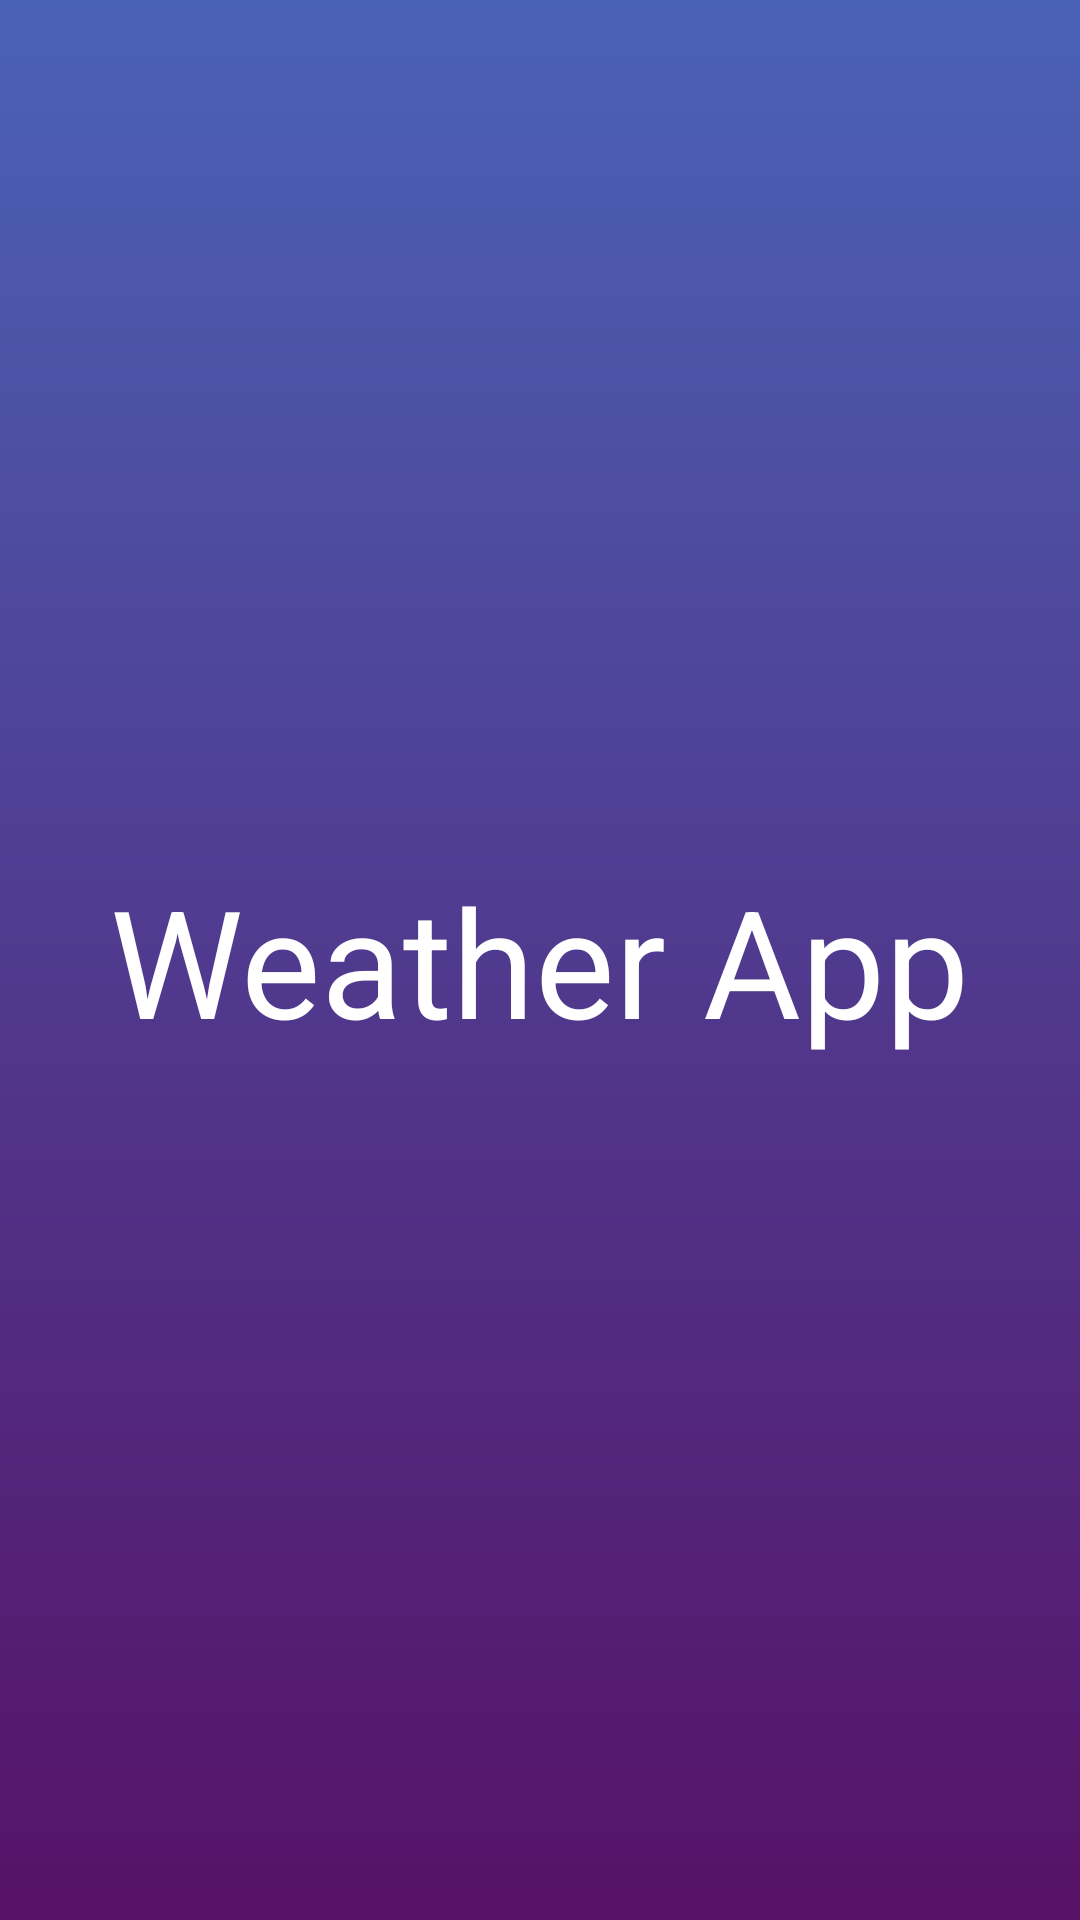

Android layout source for this screen:
<!-- AndroidManifest.xml: application theme Theme.WeatherApp -->
<!-- res/layout/activity_splash_screen.xml -->
<?xml version="1.0" encoding="utf-8"?>
<androidx.coordinatorlayout.widget.CoordinatorLayout xmlns:android="http://schemas.android.com/apk/res/android"
    xmlns:app="http://schemas.android.com/apk/res-auto"
    xmlns:tools="http://schemas.android.com/tools"
    android:layout_width="match_parent"
    android:layout_height="match_parent"
android:background="@drawable/gradient"
    tools:context=".SplashScreen">
<TextView
    android:layout_width="wrap_content"
    android:layout_height="wrap_content"
    android:layout_gravity="center"
    android:text="Weather App"
    android:textColor="@color/white"
    android:textSize="50dp"
    />
</androidx.coordinatorlayout.widget.CoordinatorLayout>
<!-- resources referenced by this layout -->
<resources>
  <!-- drawable gradient (drawable) -->
  <?xml version="1.0" encoding="utf-8"?>
  <shape xmlns:android="http://schemas.android.com/apk/res/android"
      android:shape="rectangle">
      <gradient
          android:angle="90"
          android:startColor="#561267"
          android:endColor="#4A62B6"
          android:type="linear"/>
  </shape>
  <style name="Theme.WeatherApp" parent="Theme.MaterialComponents.Light.NoActionBar">
          
          <item name="colorPrimary">@color/teal_200</item>
          <item name="colorPrimaryVariant">@color/teal_700</item>
          <item name="colorOnPrimary">@color/white</item>
          
          <item name="colorSecondary">@color/teal_200</item>
          <item name="colorSecondaryVariant">@color/teal_700</item>
          <item name="colorOnSecondary">@color/black</item>
          
          <item name="android:statusBarColor" tools:targetApi="l">?attr/colorPrimaryVariant</item>
          
          <item name="android:textColor">@color/white</item>
      </style>
  <!-- not gathered from this repository: default colours our renderer supplied (Android Studio template values) -->
  <color name="teal_200">#FF03DAC5</color>
  <color name="teal_700">#FF018786</color>
  <color name="black">#FF000000</color>
  <color name="white">#FFFFFFFF</color>
</resources>
